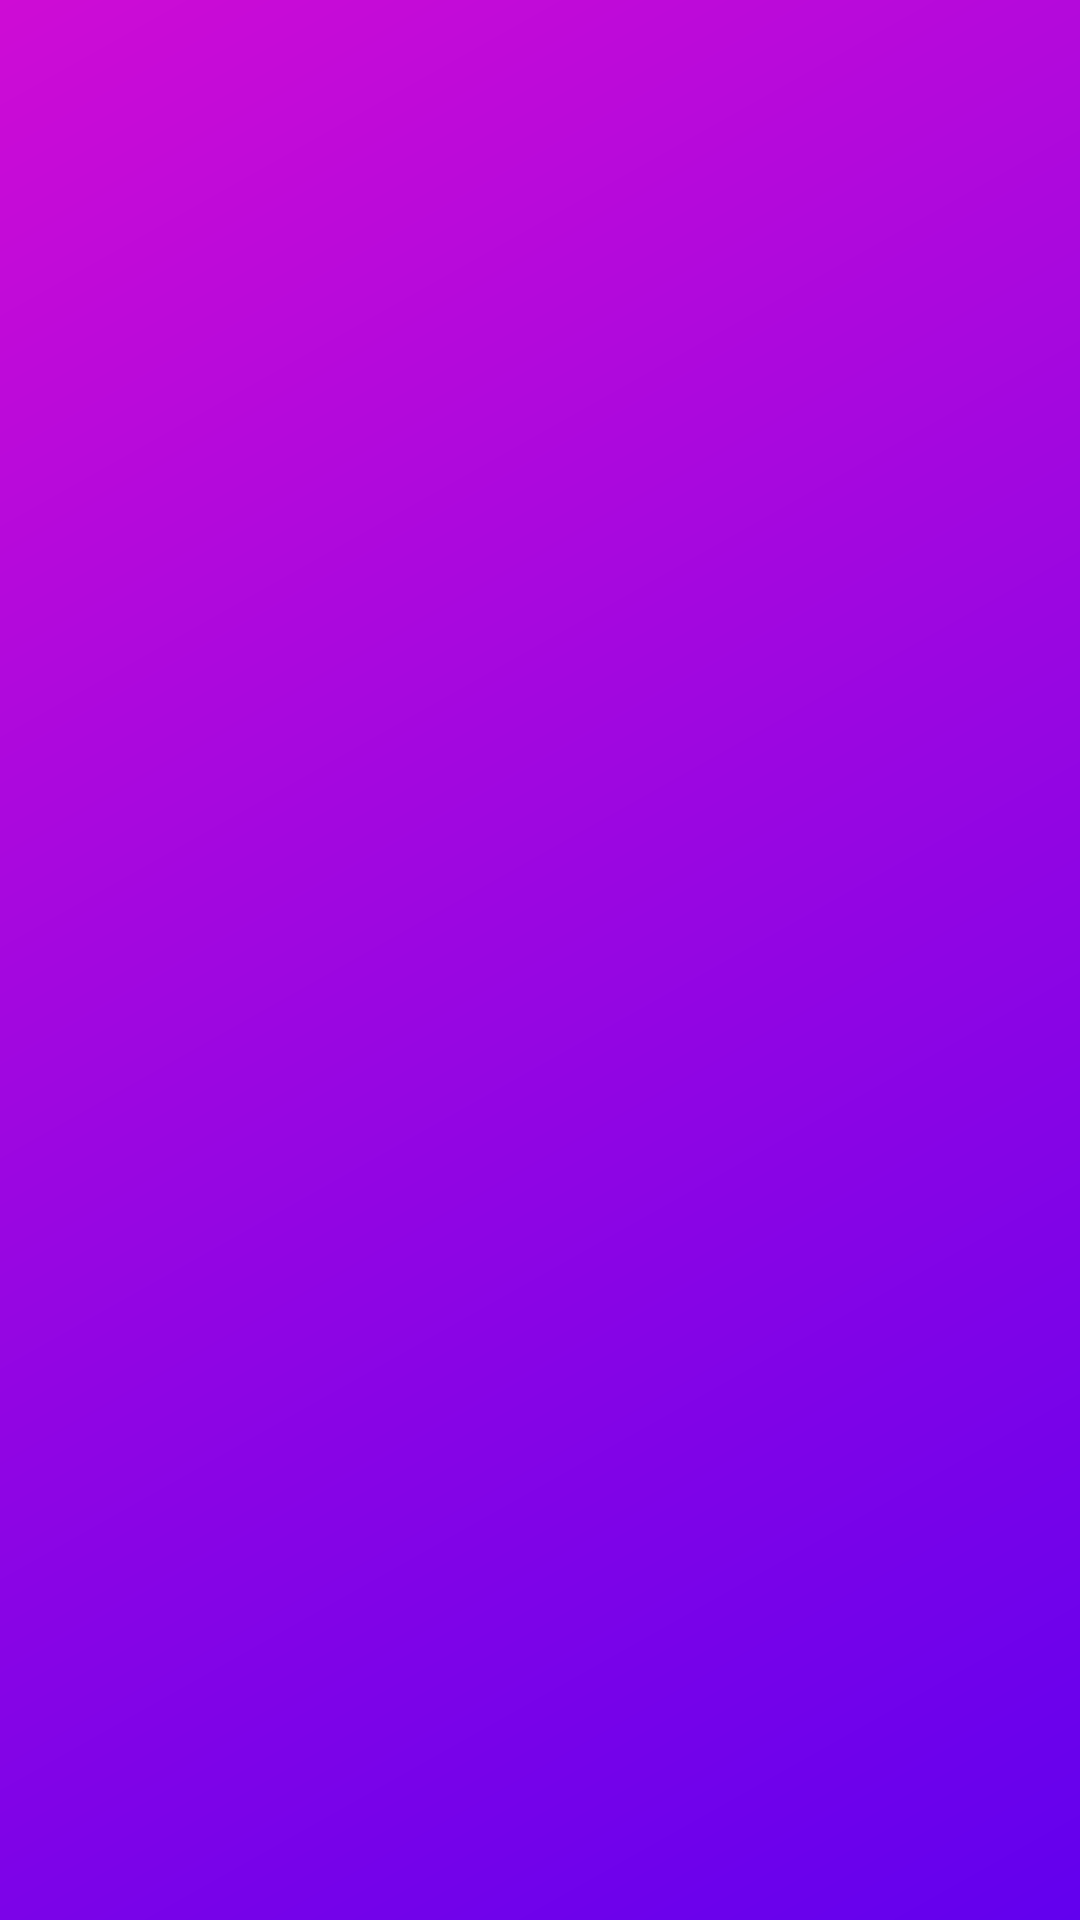

Write the Android layout XML for this screen, with the resource values it uses.
<!-- AndroidManifest.xml: application theme Theme.Eshopie -->
<!-- res/layout/fragment_rewards.xml -->
<?xml version="1.0" encoding="utf-8"?>
<FrameLayout xmlns:android="http://schemas.android.com/apk/res/android"
    xmlns:tools="http://schemas.android.com/tools"
    android:layout_width="match_parent"
    android:layout_height="match_parent"
    tools:context=".ui.rewards.RewardsFragment">

    <androidx.recyclerview.widget.RecyclerView
        android:id="@+id/reward_recyclerview"
        android:layout_width="match_parent"
        android:layout_height="match_parent"
        android:background="@drawable/reward_gradient_bg"/>
</FrameLayout>
<!-- resources referenced by this layout -->
<resources>
  <!-- drawable reward_gradient_bg (drawable) -->
  <?xml version="1.0" encoding="utf-8"?>
  <layer-list xmlns:android="http://schemas.android.com/apk/res/android">
      <item>
          <shape android:shape="rectangle">
              <gradient android:startColor="@color/purple_500"
                  android:endColor="@color/pink"
                  android:angle="135"/>
          </shape>
      </item>
  </layer-list>
  <style name="Theme.Eshopie" parent="Theme.MaterialComponents.DayNight.NoActionBar">
          
          <item name="colorPrimary">@color/purple_500</item>
          <item name="colorPrimaryVariant">@color/purple_700</item>
          <item name="colorOnPrimary">@color/white</item>
  
          
          <item name="android:statusBarColor" tools:targetApi="l">?attr/colorPrimaryVariant</item>
          
      </style>
  <color name="purple_500">#FF6200EE</color>
  <color name="pink">#CE0CD5</color>
  <color name="purple_700">#FF3700B3</color>
  <color name="white">#FFFFFFFF</color>
</resources>
